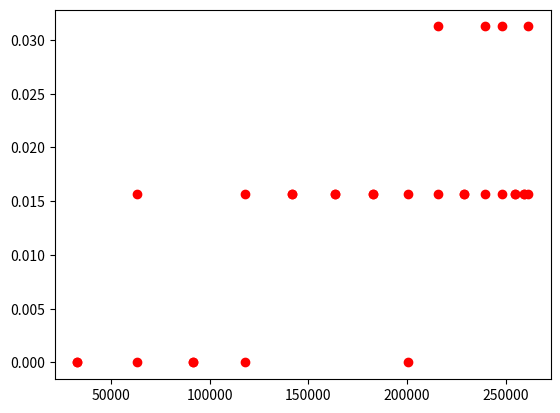

The script that saved this image:
import matplotlib.pyplot as plt

combinaciones = []

factor = 33
productos = []

for i in range(1, 31):
    combinaciones.append((i*factor, (31-i)*factor))

for i in combinaciones:
    # print('Combinación:', i[0], i[1], '\nProducto:\n', i[0]*i[1])
    productos.append(i[0]*i[1])

# for i in range(0, len(combinaciones)):
    # print('Combinación:', combinaciones[i][0], combinaciones[i][1], end='')
    # print('\nProducto: ', productos[i], '\n')
    # print('./filter ./tests/test_03.png output.png', combinaciones[i][0], combinaciones[i][1])

tiempos1 = [
0.000000,
0.000000,
0.000000,
0.000000,
0.015625,
0.015625,
0.015625,
0.000000,
0.015625,
0.015625,
0.031250,
0.015625,
0.015625,
0.015625,
0.031250,
0.015625,
0.015625,
0.015625,
0.031250,
0.015625,
0.015625,
0.031250,
0.015625,
0.015625,
0.015625,
0.015625,
0.015625,
0.000000,
0.015625,
0.000000

]

print(len(tiempos1), len(combinaciones))

plt.plot(productos, tiempos1, 'ro')
# plt.axis([0, 6, 0, 20])
plt.show()
